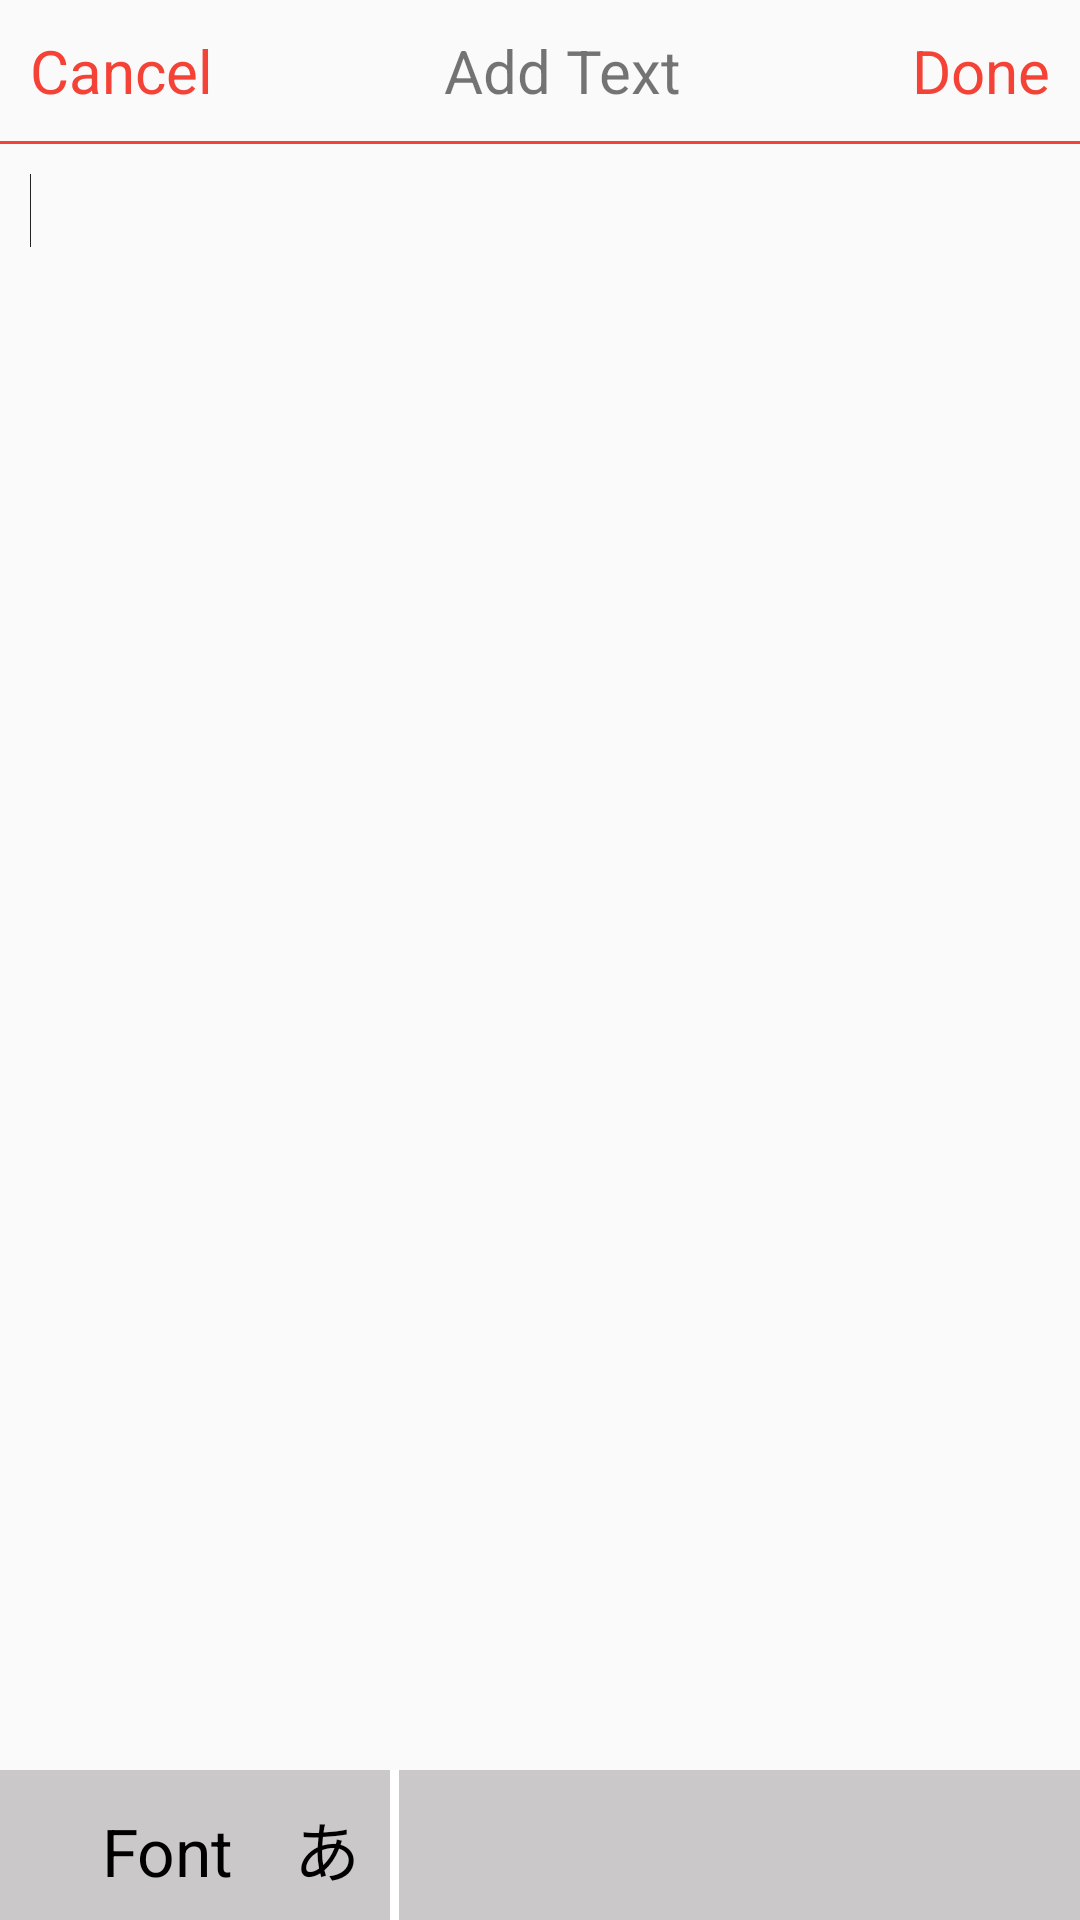

Write the Android layout XML for this screen, with the resource values it uses.
<!-- AndroidManifest.xml: activity theme CustomTheme -->
<!-- res/layout/activity_add_text.xml -->
<?xml version="1.0" encoding="utf-8"?>
<androidx.constraintlayout.widget.ConstraintLayout xmlns:android="http://schemas.android.com/apk/res/android"
    android:layout_width="match_parent"
    android:layout_height="match_parent"
    android:fitsSystemWindows="true"
    xmlns:app="http://schemas.android.com/apk/res-auto">

    <LinearLayout
        android:id="@+id/llTop"
        app:layout_constraintTop_toTopOf="parent"
        android:layout_width="match_parent"
        android:layout_height="wrap_content">

        <TextView
            android:id="@+id/tvCancel"
            android:text="Cancel"
            android:textSize="20sp"
            android:textColor="#F44336"
            android:padding="10dp"
            android:layout_width="wrap_content"
            android:layout_height="wrap_content"/>

        <TextView
            android:id="@+id/tvTitle"
            android:text="Add Text"
            android:textSize="20sp"
            android:padding="10dp"
            android:layout_width="0dp"
            android:layout_weight="1"
            android:gravity="center"
            android:layout_height="wrap_content"/>

        <TextView
            android:id="@+id/tvDone"
            android:text="Done"
            android:textSize="20sp"
            android:padding="10dp"
            android:textColor="#F44336"
            android:layout_width="wrap_content"
            android:layout_height="wrap_content"/>

    </LinearLayout>

    <View
        android:id="@+id/vLine"
        app:layout_constraintTop_toBottomOf="@id/llTop"
        android:layout_width="match_parent"
        android:background="#F44336"
        android:layout_height="1dp"/>

    <EditText
        android:id="@+id/etText"
        android:background="@null"
        android:gravity="top|left"
        android:textCursorDrawable="@drawable/custom_cursor_edittext"
        android:inputType="textMultiLine"
        android:layout_marginTop="10dp"
        android:layout_marginLeft="10dp"
        android:focusable="true"
        android:focusableInTouchMode="true"
        app:layout_constraintTop_toBottomOf="@id/vLine"
        android:layout_width="match_parent"
        app:layout_constraintBottom_toTopOf="@+id/llBottom"
        android:layout_height="0dp">
        <requestFocus/>
    </EditText>

    <LinearLayout
        android:id="@+id/llBottom"
        android:background="#CAC8C8"
        app:layout_constraintBottom_toBottomOf="parent"
        android:orientation="horizontal"
        android:layout_width="match_parent"
        android:layout_height="50dp">

        <ImageView
            android:id="@+id/ivRotation"
            android:layout_margin="2dp"
            android:src="@drawable/ic_ver"
            android:padding="10dp"
            android:layout_width="wrap_content"
            android:layout_height="wrap_content"/>

        <TextView
            android:text="Font"
            android:textSize="22sp"
            android:paddingLeft="10dp"
            android:paddingEnd="10dp"
            android:textColor="#000"
            android:layout_width="wrap_content"
            android:layout_height="wrap_content"/>

        <TextView
            android:text="あ"
            android:textSize="22sp"
            android:padding="10dp"
            android:textColor="#000"
            android:layout_width="wrap_content"
            android:layout_height="wrap_content"/>

        <View
            android:layout_width="3dp"
            android:layout_height="fill_parent"
            android:background="#FFF" />

        <androidx.recyclerview.widget.RecyclerView
            android:id="@+id/recyColor"
            android:layout_width="match_parent"
            android:layout_height="wrap_content"/>

    </LinearLayout>

</androidx.constraintlayout.widget.ConstraintLayout>
<!-- resources referenced by this layout -->
<resources>
  <style name="CustomTheme" parent="Theme.AppCompat.Light.NoActionBar">
          <item name="android:immersive">true</item>
          <item name="android:windowFullscreen">true</item>
          <item name="android:windowTranslucentStatus">true</item>
          <item name="android:windowTranslucentNavigation">true</item>
      </style>
</resources>
